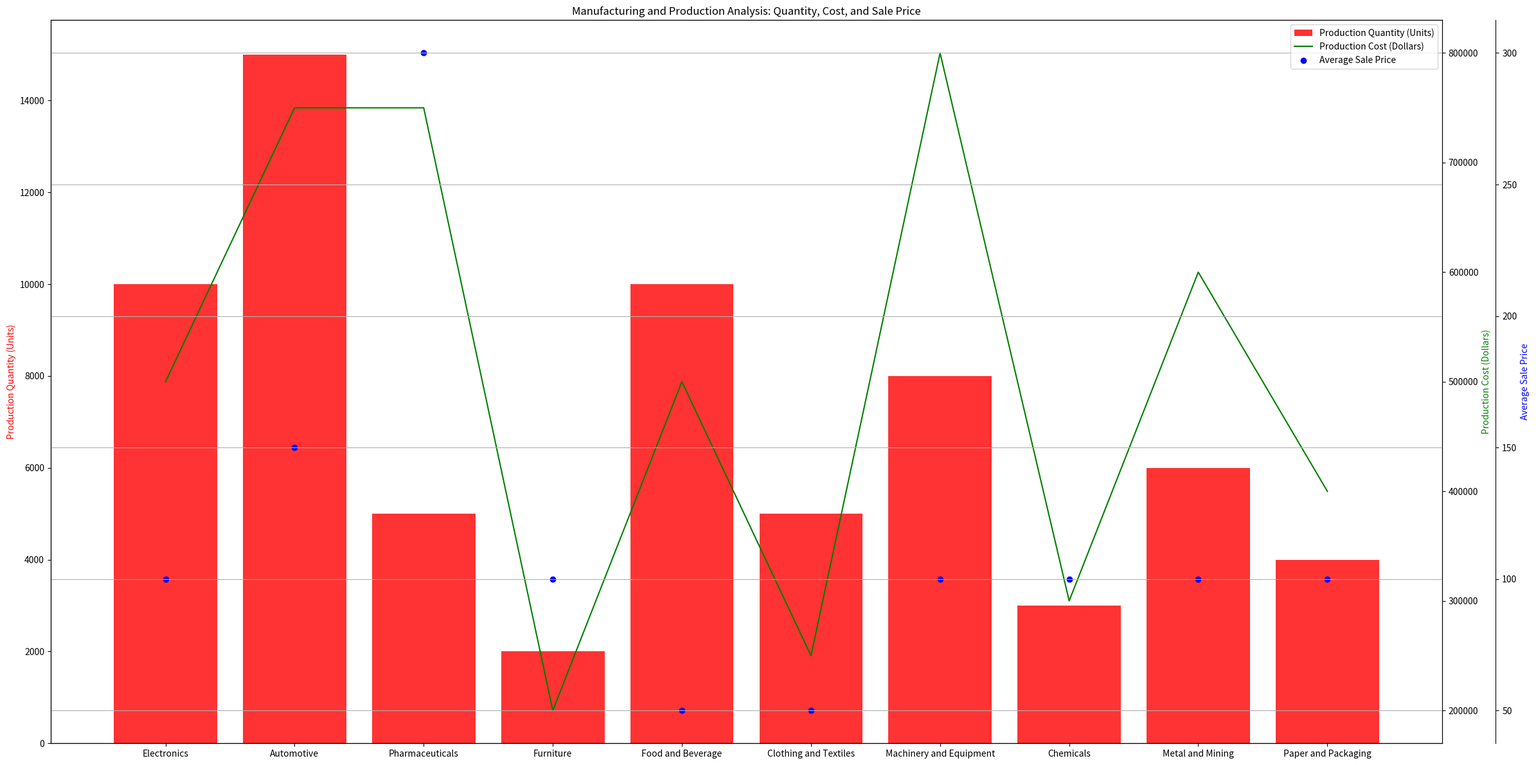

Python code for this plot: (Note: this script raises an exception after producing the figure.)
import matplotlib.pyplot as plt
import numpy as np
import random

data = np.array([
    [10000, 500000, 100],
    [15000, 750000, 150],
    [5000, 750000, 300],
    [2000, 200000, 100],
    [10000, 500000, 50],
    [5000, 250000, 50],
    [8000, 800000, 100],
    [3000, 300000, 100],
    [6000, 600000, 100],
    [4000, 400000, 100]
])
line_labels = ['Electronics', 'Automotive', 'Pharmaceuticals', 'Furniture', 'Food and Beverage', 'Clothing and Textiles', 'Machinery and Equipment', 'Chemicals', 'Metal and Mining', 'Paper and Packaging']
data_labels = ['Production Quantity (Units)', 'Production Cost (Dollars)', 'Average Sale Price']

fig = plt.figure(figsize=(24, 12))
ax1 = fig.add_subplot(111)
ax1.bar(line_labels, data[:, 0], alpha=0.8, color='r', label=data_labels[0])
ax1.set_ylabel(data_labels[0], color='r')
ax2 = ax1.twinx()
ax2.plot(line_labels, data[:, 1], 'g-', label=data_labels[1])
ax2.set_ylabel(data_labels[1], color='g')
ax3 = ax1.twinx()
ax3.scatter(line_labels, data[:, 2], color='b', label=data_labels[2])
ax3.spines['right'].set_position(('outward', 60))
ax3.set_ylabel(data_labels[2], color='b')

fig.legend(loc="upper right", bbox_to_anchor=(1,1), bbox_transform=ax1.transAxes)
plt.grid()
plt.title('Manufacturing and Production Analysis: Quantity, Cost, and Sale Price')
plt.tight_layout()
plt.savefig('/cpfs01/user/yehancheng/workspace/datasets/SimChartV2/demo/multi-axes/png/274_202312311430.png')
plt.close(fig)
